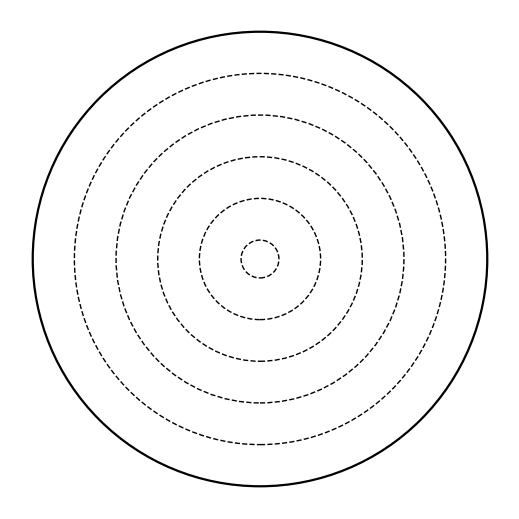

The script that saved this image:
#!/usr/bin/env python3
"""
00_generate_grid_d.py

Generate a circular grid consisting of 6 concentric rings and save as a 500x500 PNG
with a transparent background. All rings except the outermost one are drawn with
a dashed line style; the outermost ring is drawn solid (slightly thicker).

Output file: stimuli/ring_grid_d.png

Usage:
    python ImageryRetinotoy/stimuli_gen/00_generate_grid_d.py
"""
import os
import numpy as np
import matplotlib.pyplot as plt
from matplotlib.patches import Circle


def main():
    # Parameters
    num_rings = 6
    outer_radius = 1.0
    # Choose an inner radius > 0 to avoid drawing a degenerate center point
    inner_radius = outer_radius / (num_rings * 2.0)

    # Image parameters (results in 500x500 px)
    figsize = (5, 5)  # inches
    dpi = 100
    output_folder = "stimuli"
    output_filename = "ring_grid_d.png"
    output_path = os.path.join(output_folder, output_filename)

    # Ensure output directory exists
    os.makedirs(output_folder, exist_ok=True)

    # Create figure with transparent background
    plt.figure(figsize=figsize, facecolor="none")
    ax = plt.gca()

    # Compute radii evenly spaced between inner_radius and outer_radius
    radii = np.linspace(inner_radius, outer_radius, num_rings)

    # Draw concentric rings:
    # - All rings except the outermost use a dashed linestyle ("--")
    # - The outermost ring is solid and slightly thicker to emphasize the boundary
    for i, r in enumerate(radii):
        is_outermost = (i == len(radii) - 1)
        linestyle = "-" if is_outermost else "--"
        linewidth = 1.6 if is_outermost else 1.0

        ring = Circle(
            (0, 0),
            r,
            fill=False,
            linestyle=linestyle,
            color="black",
            linewidth=linewidth,
        )
        ax.add_patch(ring)

    # Set aspect ratio and limits so the circle is centered and occupies the canvas
    ax.set_aspect("equal")
    ax.set_xlim(-1.1, 1.1)
    ax.set_ylim(-1.1, 1.1)
    ax.axis("off")

    # Ensure edges occupy full canvas so PNG is exactly 500x500
    plt.subplots_adjust(left=0, right=1, top=1, bottom=0)

    # Save PNG with transparent background
    plt.savefig(output_path, dpi=dpi, pad_inches=0, transparent=True)
    plt.close()

    print(f"Saved {output_filename} to {output_folder}")
    print(f"Image size: {figsize[0]*dpi:.0f} x {figsize[1]*dpi:.0f} pixels")


if __name__ == "__main__":
    main()
